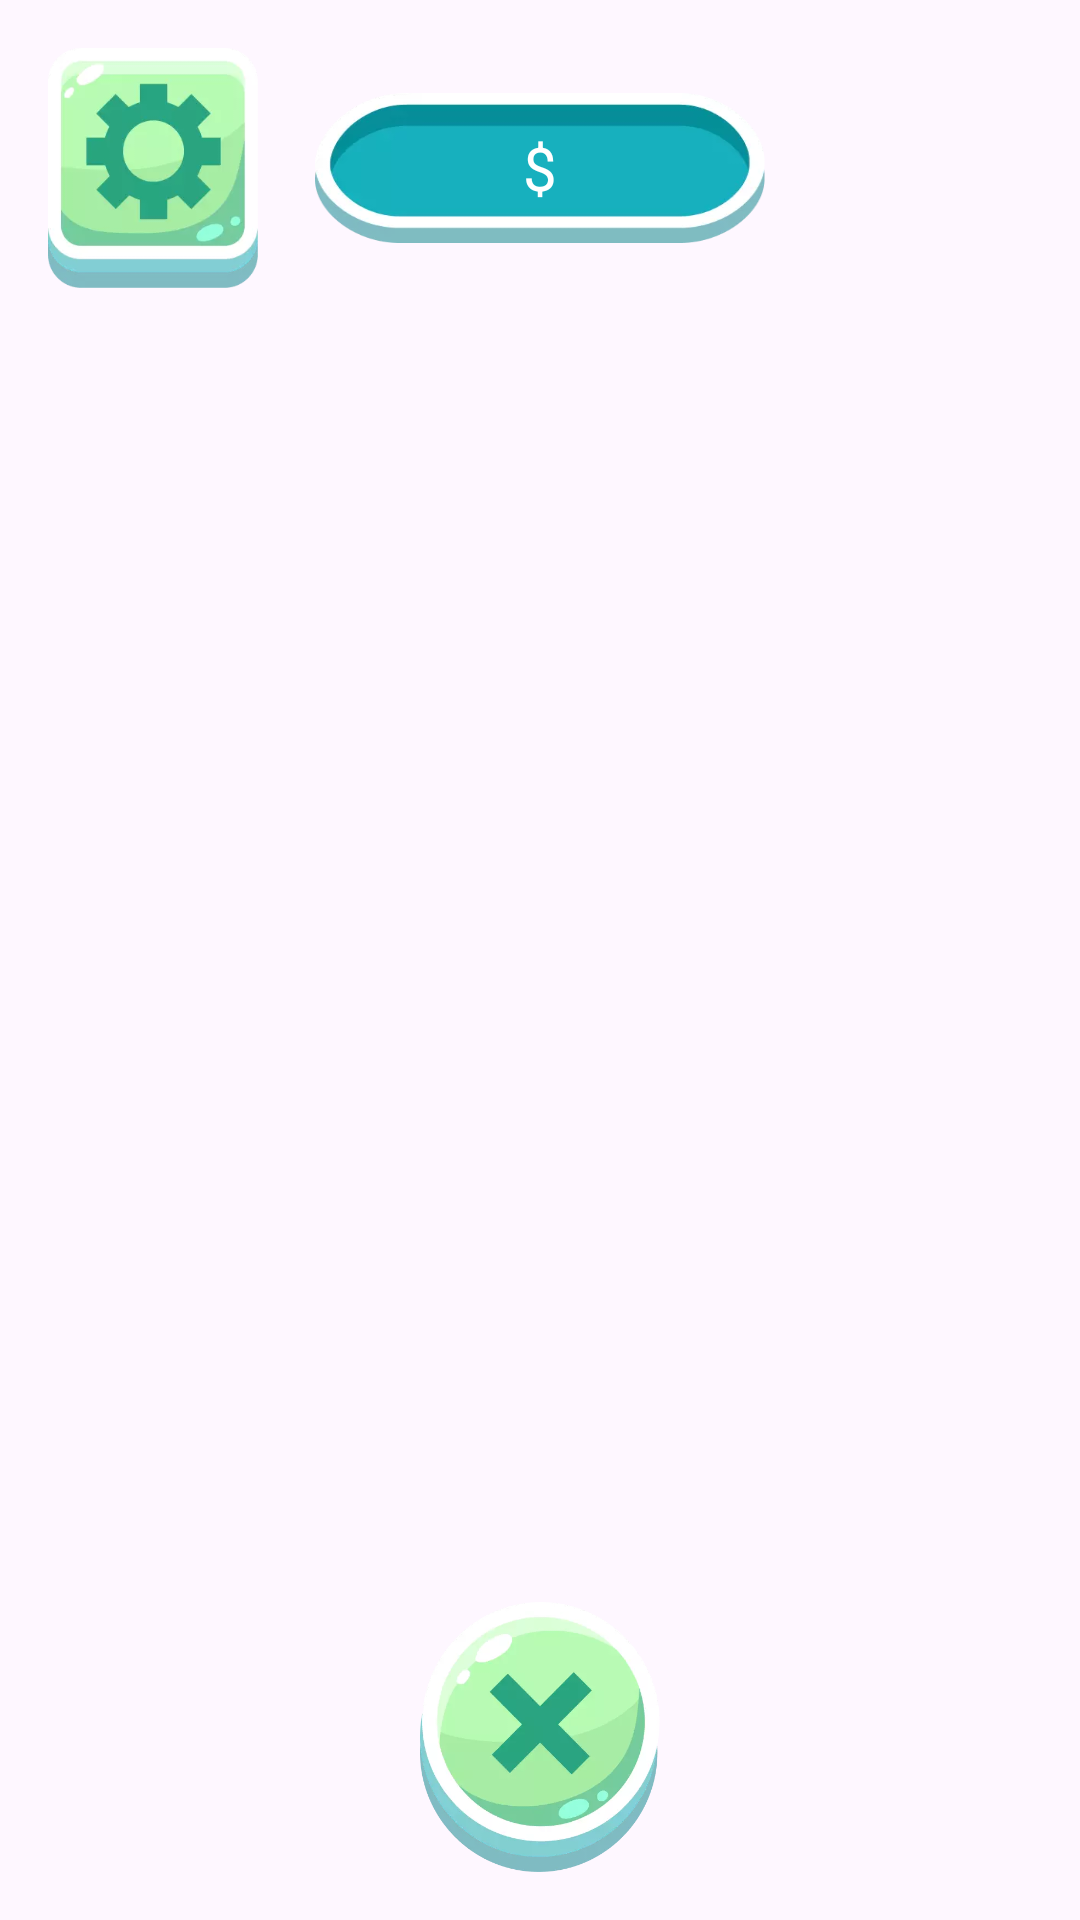

Here is an Android app screen rendered from its layout file. Give the layout XML and the strings, colors and styles it references.
<!-- AndroidManifest.xml: application theme Theme.GnomesClicker -->
<!-- res/layout/fragment_store.xml -->
<?xml version="1.0" encoding="utf-8"?>
<FrameLayout xmlns:android="http://schemas.android.com/apk/res/android"
    xmlns:app="http://schemas.android.com/apk/res-auto"
    xmlns:tools="http://schemas.android.com/tools"
    android:layout_width="match_parent"
    android:layout_height="match_parent"
    tools:context=".StoreFragment">

    <androidx.constraintlayout.widget.ConstraintLayout
        android:layout_width="match_parent"
        android:layout_height="match_parent"
        android:padding="16dp">

        <ImageButton
            android:id="@+id/settingsBtn"
            android:layout_width="70dp"
            android:layout_height="80dp"
            android:background="@drawable/settings"
            app:layout_constraintStart_toStartOf="parent"
            app:layout_constraintTop_toTopOf="parent" />

        <TextView
            android:id="@+id/moneysTV"
            android:layout_width="150dp"
            android:layout_height="50dp"
            android:background="@drawable/tvbg"
            android:gravity="center"
            android:maxLines="1"
            android:text="@string/dollar"
            android:textColor="@color/white"
            android:textFontWeight="800"
            android:textSize="20sp"
            app:layout_constraintBottom_toBottomOf="@+id/settingsBtn"
            app:layout_constraintEnd_toEndOf="parent"
            app:layout_constraintStart_toStartOf="parent"
            app:layout_constraintTop_toTopOf="@+id/settingsBtn" />

        <ImageButton
            android:id="@+id/exitBtn"
            android:layout_width="80dp"
            android:layout_height="90dp"
            android:background="@drawable/x"
            app:layout_constraintBottom_toBottomOf="parent"
            app:layout_constraintEnd_toEndOf="parent"
            app:layout_constraintStart_toStartOf="parent" />

            <LinearLayout
                android:layout_width="match_parent"
                android:layout_height="0dp"
                android:orientation="horizontal"
                app:layout_constraintBottom_toTopOf="@+id/exitBtn"
                app:layout_constraintEnd_toEndOf="parent"
                app:layout_constraintStart_toStartOf="parent"
                app:layout_constraintTop_toBottomOf="@+id/settingsBtn">

                <androidx.recyclerview.widget.RecyclerView
                    android:id="@+id/multipliersRV"
                    android:layout_width="wrap_content"
                    android:layout_height="match_parent"
                    android:layout_weight="1"/>

                <androidx.recyclerview.widget.RecyclerView
                    android:id="@+id/skinsRV"
                    android:layout_width="wrap_content"
                    android:layout_height="match_parent"
                    android:layout_weight="1"/>
            </LinearLayout>

    </androidx.constraintlayout.widget.ConstraintLayout>
</FrameLayout>
<!-- resources referenced by this layout -->
<resources>
  <!-- drawable settings: webp bitmap (drawable, 4414 bytes) -->
  <!-- drawable tvbg: webp bitmap (drawable, 4946 bytes) -->
  <!-- drawable x: webp bitmap (drawable, 13210 bytes) -->
  <string name="dollar">$</string>
  <style name="Theme.GnomesClicker" parent="Base.Theme.GnomesClicker" />
  <style name="Base.Theme.GnomesClicker" parent="Theme.Material3.DayNight.NoActionBar">
          
          
      </style>
  <!-- not gathered from this repository: default colours our renderer supplied (Android Studio template values) -->
  <color name="white">#FFFFFFFF</color>
</resources>
